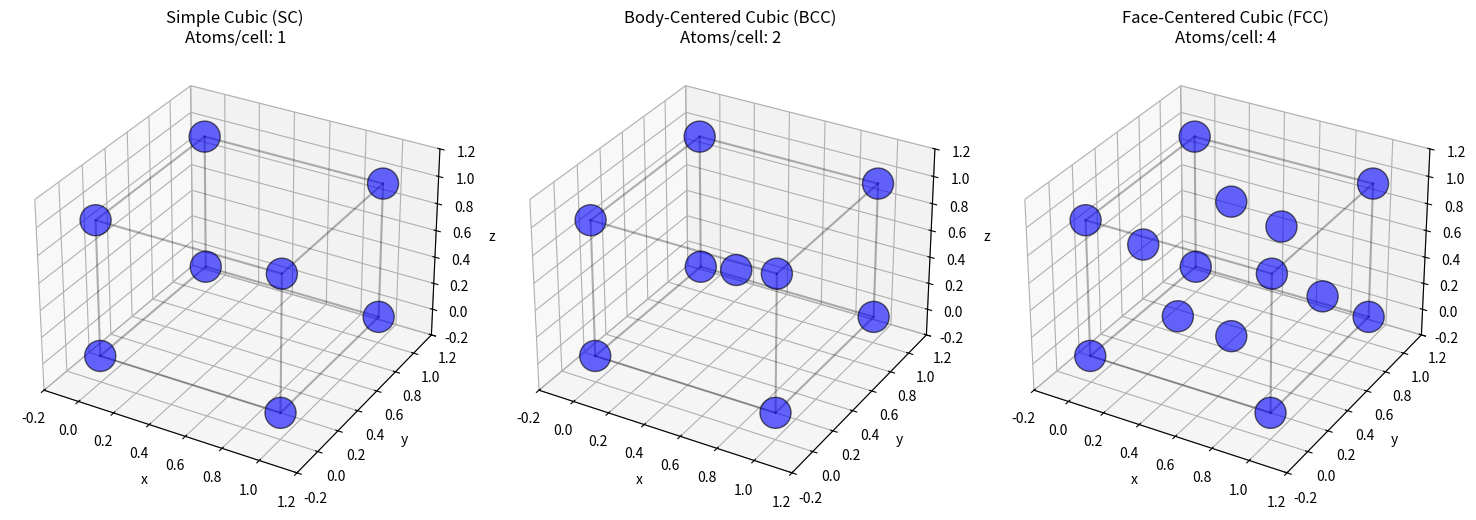

Recreate this plot in Python.
#!/usr/bin/env python3
"""
Crystal Structures - โครงสร้างผลึก
Chapter 23: Materials Science

ศึกษาโครงสร้างผลึกและคุณสมบัติพื้นฐาน
"""

import numpy as np
import matplotlib.pyplot as plt
from mpl_toolkits.mplot3d import Axes3D


def create_simple_cubic():
    """สร้างโครงสร้าง Simple Cubic"""
    # Lattice parameter
    a = 1.0

    # Atom positions (corner atoms)
    positions = np.array([
        [0, 0, 0],
        [a, 0, 0],
        [0, a, 0],
        [0, 0, a],
        [a, a, 0],
        [a, 0, a],
        [0, a, a],
        [a, a, a]
    ])

    # Atoms per unit cell (corners shared by 8 cells)
    atoms_per_cell = 8 * (1/8)  # = 1

    return positions, a, atoms_per_cell


def create_bcc():
    """สร้างโครงสร้าง Body-Centered Cubic"""
    a = 1.0

    # Corner atoms + center atom
    positions = np.array([
        [0, 0, 0],
        [a, 0, 0],
        [0, a, 0],
        [0, 0, a],
        [a, a, 0],
        [a, 0, a],
        [0, a, a],
        [a, a, a],
        [a/2, a/2, a/2]  # Body center
    ])

    atoms_per_cell = 8 * (1/8) + 1  # = 2

    return positions, a, atoms_per_cell


def create_fcc():
    """สร้างโครงสร้าง Face-Centered Cubic"""
    a = 1.0

    # Corner atoms + face center atoms
    positions = np.array([
        # Corners
        [0, 0, 0],
        [a, 0, 0],
        [0, a, 0],
        [0, 0, a],
        [a, a, 0],
        [a, 0, a],
        [0, a, a],
        [a, a, a],
        # Face centers
        [a/2, a/2, 0],
        [a/2, 0, a/2],
        [0, a/2, a/2],
        [a/2, a/2, a],
        [a/2, a, a/2],
        [a, a/2, a/2]
    ])

    atoms_per_cell = 8 * (1/8) + 6 * (1/2)  # = 4

    return positions, a, atoms_per_cell


def calculate_packing_fraction(structure_type: str) -> float:
    """คำนวณ Atomic Packing Factor (APF)"""
    if structure_type == 'SC':
        # SC: a = 2r, APF = (1 * 4/3 * pi * r^3) / a^3
        return np.pi / 6  # 0.524

    elif structure_type == 'BCC':
        # BCC: 4r = sqrt(3) * a, APF = (2 * 4/3 * pi * r^3) / a^3
        return np.pi * np.sqrt(3) / 8  # 0.680

    elif structure_type == 'FCC':
        # FCC: 4r = sqrt(2) * a, APF = (4 * 4/3 * pi * r^3) / a^3
        return np.pi / (3 * np.sqrt(2))  # 0.740


def plot_crystal_structures(save_file='crystal_structures.png'):
    """แสดงโครงสร้างผลึกทั้ง 3 แบบ"""
    print("\n2. Plotting Crystal Structures:")

    fig = plt.figure(figsize=(15, 5))

    structures = [
        ('Simple Cubic (SC)', create_simple_cubic()),
        ('Body-Centered Cubic (BCC)', create_bcc()),
        ('Face-Centered Cubic (FCC)', create_fcc())
    ]

    for i, (name, (positions, a, atoms)) in enumerate(structures):
        ax = fig.add_subplot(1, 3, i+1, projection='3d')

        # Plot atoms
        ax.scatter(positions[:, 0], positions[:, 1], positions[:, 2],
                   s=500, c='blue', alpha=0.6, edgecolors='black')

        # Draw unit cell edges
        for z in [0, a]:
            ax.plot([0, a], [0, 0], [z, z], 'k-', alpha=0.3)
            ax.plot([0, a], [a, a], [z, z], 'k-', alpha=0.3)
            ax.plot([0, 0], [0, a], [z, z], 'k-', alpha=0.3)
            ax.plot([a, a], [0, a], [z, z], 'k-', alpha=0.3)
        for x in [0, a]:
            for y in [0, a]:
                ax.plot([x, x], [y, y], [0, a], 'k-', alpha=0.3)

        ax.set_xlabel('x')
        ax.set_ylabel('y')
        ax.set_zlabel('z')
        ax.set_title(f'{name}\nAtoms/cell: {atoms:.0f}')

        ax.set_xlim(-0.2, a + 0.2)
        ax.set_ylim(-0.2, a + 0.2)
        ax.set_zlim(-0.2, a + 0.2)

    plt.tight_layout()
    plt.savefig(save_file, dpi=150)
    print(f"   Saved: {save_file}")
    plt.close()


def compare_real_materials():
    """เปรียบเทียบวัสดุจริง"""
    print("\n3. Real Material Examples:")

    materials = {
        'SC': [('Polonium', 'Po')],
        'BCC': [('Iron (α)', 'Fe'), ('Tungsten', 'W'), ('Chromium', 'Cr')],
        'FCC': [('Copper', 'Cu'), ('Aluminum', 'Al'), ('Gold', 'Au'), ('Silver', 'Ag')]
    }

    print(f"\n   {'Structure':<10} {'Material':<20} {'APF':<8}")
    print("   " + "-" * 40)

    for structure, mat_list in materials.items():
        apf = calculate_packing_fraction(structure)
        for material, symbol in mat_list:
            print(f"   {structure:<10} {material} ({symbol}){'':<10} {apf:.3f}")


def calculate_theoretical_density():
    """คำนวณความหนาแน่นทฤษฎี"""
    print("\n4. Theoretical Density Calculation:")

    # Example: Copper (FCC)
    print("\n   Example: Copper (Cu)")

    A = 63.546  # g/mol (atomic mass)
    a = 3.615e-8  # cm (lattice parameter)
    n = 4  # atoms per unit cell (FCC)
    N_A = 6.022e23  # Avogadro's number

    density = (n * A) / (a**3 * N_A)

    print(f"   Atomic mass: {A} g/mol")
    print(f"   Lattice parameter: {a*1e8:.3f} Å")
    print(f"   Atoms per unit cell: {n}")
    print(f"   Calculated density: {density:.2f} g/cm³")
    print(f"   Experimental density: 8.96 g/cm³")


def demonstrate_miller_indices():
    """สาธิต Miller Indices"""
    print("\n5. Miller Indices:")
    print("   Notation for crystallographic planes and directions")

    planes = {
        '(100)': 'Plane perpendicular to x-axis',
        '(110)': 'Plane cutting x and y axes equally',
        '(111)': 'Plane cutting all axes equally',
        '(200)': 'Plane parallel to (100), half spacing'
    }

    print(f"\n   {'Plane':<10} {'Description':<40}")
    print("   " + "-" * 50)
    for plane, desc in planes.items():
        print(f"   {plane:<10} {desc}")


def main():
    print("=" * 60)
    print("   Crystal Structures")
    print("   Chapter 23: Materials Science")
    print("=" * 60)

    # Basic properties
    print("\n1. Crystal Structure Properties:")
    print(f"\n   {'Structure':<10} {'Atoms/Cell':<15} {'APF':<10} {'CN':<5}")
    print("   " + "-" * 40)

    structures = [
        ('SC', 1, calculate_packing_fraction('SC'), 6),
        ('BCC', 2, calculate_packing_fraction('BCC'), 8),
        ('FCC', 4, calculate_packing_fraction('FCC'), 12)
    ]

    for name, atoms, apf, cn in structures:
        print(f"   {name:<10} {atoms:<15} {apf:<10.3f} {cn:<5}")

    # Plot structures
    plot_crystal_structures()

    # Real materials
    compare_real_materials()

    # Density calculation
    calculate_theoretical_density()

    # Miller indices
    demonstrate_miller_indices()

    print("\n" + "=" * 60)
    print("   Crystal structures complete!")
    print("=" * 60)


if __name__ == "__main__":
    main()
